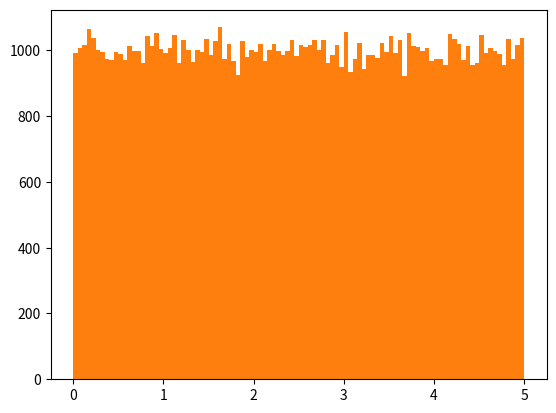

Recreate this plot in Python.
#Muitos dados
import numpy as np
import matplotlib.pyplot as plt

x = np.random.uniform(0.0, 5.0, 250)
#O comando está dizendo: 250 números entre 0 e 5
print(x)
#Podemos representar em um histograma
plt.hist(x, 5) #5 barras
plt.show()


#Big dados
x = np.random.uniform(0.0, 5.0, 100000) #Cem Mil

plt.hist(x, 100) #Cem Barras
plt.show()
